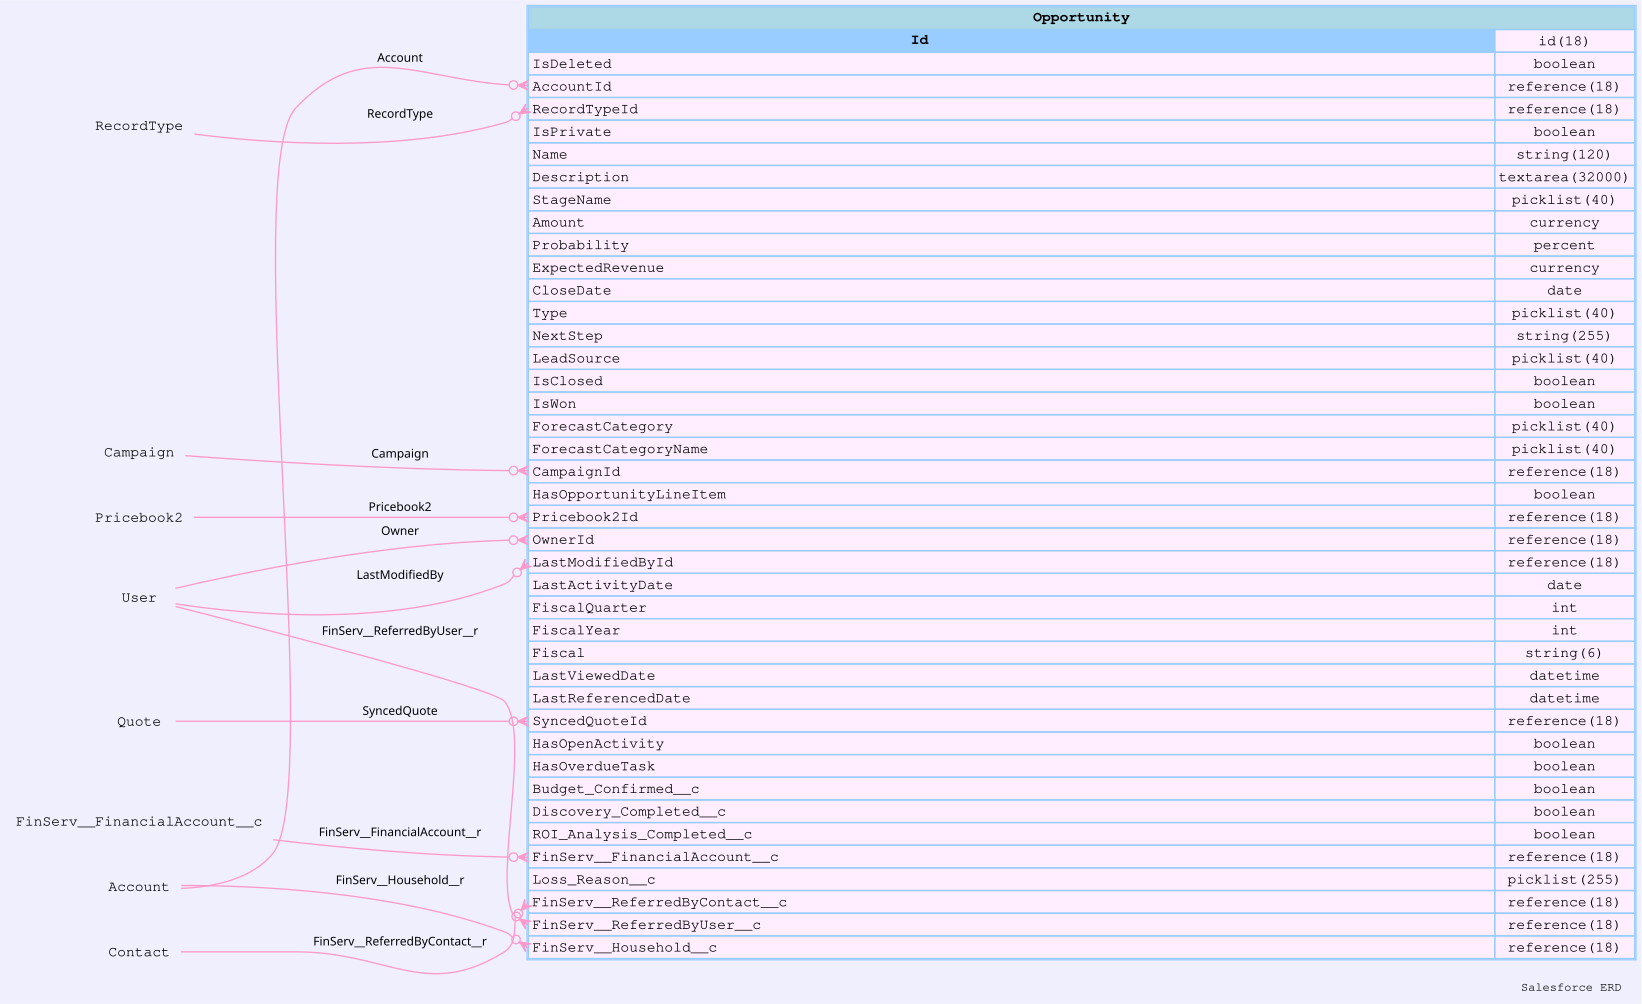

The table this chart was drawn from, first rows:
sobjectName, sobjectLabel, name, label, type, length, nillable, referenceTo, relationshipName, unique, updateable, inlineHelpText, picklistValues, externalId
Opportunity, Opportunity, Id, Opportunity ID, id, 18, false, [], , false, false, , [], false
Opportunity, Opportunity, IsDeleted, Deleted, boolean, 0, false, [], , false, false, , [], false
Opportunity, Opportunity, AccountId, Account ID, reference, 18, true, ["Account"], Account, false, true, , [], false
Opportunity, Opportunity, RecordTypeId, Record Type ID, reference, 18, true, ["RecordType"], RecordType, false, true, , [], false
Opportunity, Opportunity, IsPrivate, Private, boolean, 0, false, [], , false, true, , [], false
Opportunity, Opportunity, Name, Name, string, 120, false, [], , false, true, , [], false
Opportunity, Opportunity, Description, Description, textarea, 32000, true, [], , false, true, , [], false
Opportunity, Opportunity, StageName, Stage, picklist, 40, false, [], , false, true, , ["Qualification","Needs Analysis","Disco…, false
Opportunity, Opportunity, Amount, Amount, currency, 0, true, [], , false, true, , [], false
Opportunity, Opportunity, Probability, Probability (%), percent, 0, true, [], , false, true, , [], false
Opportunity, Opportunity, ExpectedRevenue, Expected Amount, currency, 0, true, [], , false, false, , [], false
Opportunity, Opportunity, CloseDate, Close Date, date, 0, false, [], , false, true, , [], false
Opportunity, Opportunity, Type, Opportunity Type, picklist, 40, true, [], , false, true, , ["Existing Business","New Business"], false
Opportunity, Opportunity, NextStep, Next Step, string, 255, true, [], , false, true, , [], false
Opportunity, Opportunity, LeadSource, Lead and Referral Source, picklist, 40, true, [], , false, true, , ["Advertisement","Customer Event","Emplo…, false
Opportunity, Opportunity, IsClosed, Closed, boolean, 0, false, [], , false, false, , [], false
Opportunity, Opportunity, IsWon, Won, boolean, 0, false, [], , false, false, , [], false
Opportunity, Opportunity, ForecastCategory, Forecast Category, picklist, 40, false, [], , false, false, , ["Omitted","Pipeline","Best Case","Commi…, false
Opportunity, Opportunity, ForecastCategoryName, Forecast Category, picklist, 40, true, [], , false, true, , ["Omitted","Pipeline","Best Case","Commi…, false
Opportunity, Opportunity, CampaignId, Campaign ID, reference, 18, true, ["Campaign"], Campaign, false, true, , [], false
Opportunity, Opportunity, HasOpportunityLineItem, Has Line Item, boolean, 0, false, [], , false, false, , [], false
Opportunity, Opportunity, Pricebook2Id, Price Book ID, reference, 18, true, ["Pricebook2"], Pricebook2, false, true, , [], false
Opportunity, Opportunity, OwnerId, Owner ID, reference, 18, false, ["User"], Owner, false, true, , [], false
Opportunity, Opportunity, CreatedDate, Created Date, datetime, 0, false, [], , false, false, , [], false
Opportunity, Opportunity, CreatedById, Created By ID, reference, 18, false, ["User"], CreatedBy, false, false, , [], false
Opportunity, Opportunity, LastModifiedDate, Last Modified Date, datetime, 0, false, [], , false, false, , [], false
Opportunity, Opportunity, LastModifiedById, Last Modified By ID, reference, 18, false, ["User"], LastModifiedBy, false, false, , [], false
Opportunity, Opportunity, SystemModstamp, System Modstamp, datetime, 0, false, [], , false, false, , [], false
Opportunity, Opportunity, LastActivityDate, Last Activity, date, 0, true, [], , false, false, , [], false
Opportunity, Opportunity, FiscalQuarter, Fiscal Quarter, int, 0, true, [], , false, false, , [], false
Opportunity, Opportunity, FiscalYear, Fiscal Year, int, 0, true, [], , false, false, , [], false
Opportunity, Opportunity, Fiscal, Fiscal Period, string, 6, true, [], , false, false, , [], false
Opportunity, Opportunity, LastViewedDate, Last Viewed Date, datetime, 0, true, [], , false, false, , [], false
Opportunity, Opportunity, LastReferencedDate, Last Referenced Date, datetime, 0, true, [], , false, false, , [], false
Opportunity, Opportunity, SyncedQuoteId, Quote ID, reference, 18, true, ["Quote"], SyncedQuote, false, true, , [], false
Opportunity, Opportunity, HasOpenActivity, Has Open Activity, boolean, 0, false, [], , false, false, , [], false
Opportunity, Opportunity, HasOverdueTask, Has Overdue Task, boolean, 0, false, [], , false, false, , [], false
Opportunity, Opportunity, Budget_Confirmed__c, Budget Confirmed, boolean, 0, false, [], , false, true, , [], false
Opportunity, Opportunity, Discovery_Completed__c, Discovery Completed, boolean, 0, false, [], , false, true, , [], false
Opportunity, Opportunity, ROI_Analysis_Completed__c, ROI Analysis Completed, boolean, 0, false, [], , false, true, , [], false
Opportunity, Opportunity, FinServ__FinancialAccount__c, Financial Account, reference, 18, true, ["FinServ__FinancialAccount__c"], FinServ__FinancialAccount__r, false, true, , [], false
Opportunity, Opportunity, Loss_Reason__c, Loss Reason, picklist, 255, true, [], , false, true, , ["Lost to Competitor","No Budget / Lost …, false
Opportunity, Opportunity, FinServ__ReferredByContact__c, External Referrer, reference, 18, true, ["Contact"], FinServ__ReferredByContact__r, false, true, , [], false
Opportunity, Opportunity, FinServ__ReferredByUser__c, Internal Referrer, reference, 18, true, ["User"], FinServ__ReferredByUser__r, false, true, , [], false
Opportunity, Opportunity, FinServ__Household__c, Household, reference, 18, true, ["Account"], FinServ__Household__r, false, true, , [], false
